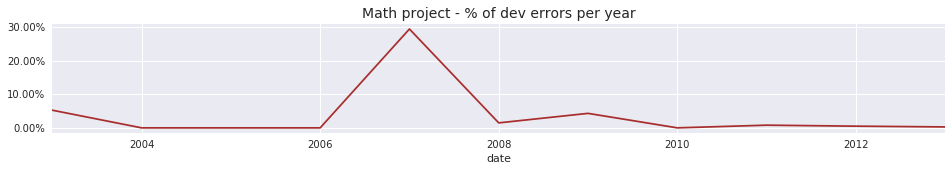

Data behind this chart, as committed beside it:
2003	0.05263157894736842
2004	0.0
2005	0.0
2006	0.0
2007	0.2947
2008	0.01485
2009	0.0432
2010	0.0
2011	0.008
2012	0.005035
2013	0.00274
